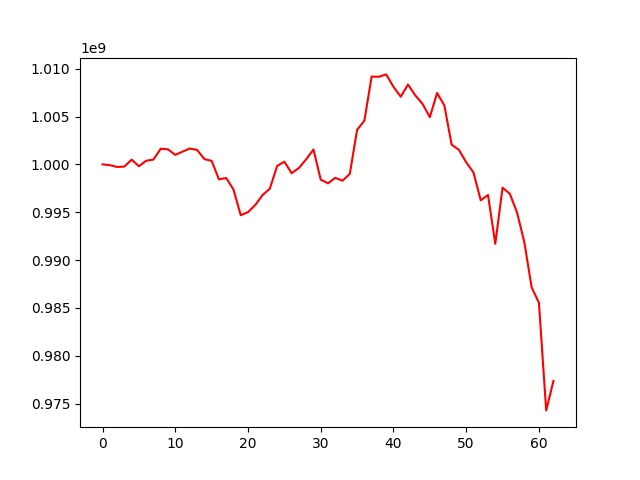

The table this chart was drawn from, first rows:
, 0
0, 1000000000
1, 999919058
2, 999730634
3, 999771812
4, 1000492921
5, 999807450
6, 1000383179
7, 1000501453
8, 1001640591
9, 1001567671
10, 1000994742
11, 1001334163
12, 1001656280
13, 1001512818
14, 1000555566
15, 1000366235
16, 998436376
17, 998577036
18, 997374982
19, 994690238
20, 995008854
21, 995751335
22, 996797365
23, 997458353
24, 999830307
25, 1000281590
26, 999078181
27, 999625811
28, 1000532952
29, 1001556530
30, 998405153
31, 998019749
32, 998595948
33, 998291517
34, 999011789
35, 1003613438
36, 1004568752
37, 1009181812
38, 1009159707
39, 1009407009
40, 1008108434
41, 1007076142
42, 1008349144
43, 1007212936
44, 1006328868
45, 1004936187
46, 1007464936
47, 1006162187
48, 1002060266
49, 1001520970
50, 1000219181
51, 999154867
52, 996242849
53, 996803651
54, 991695660
55, 997561851
56, 996927492
57, 994953200
58, 991837957
59, 987142099
... 3 more rows
